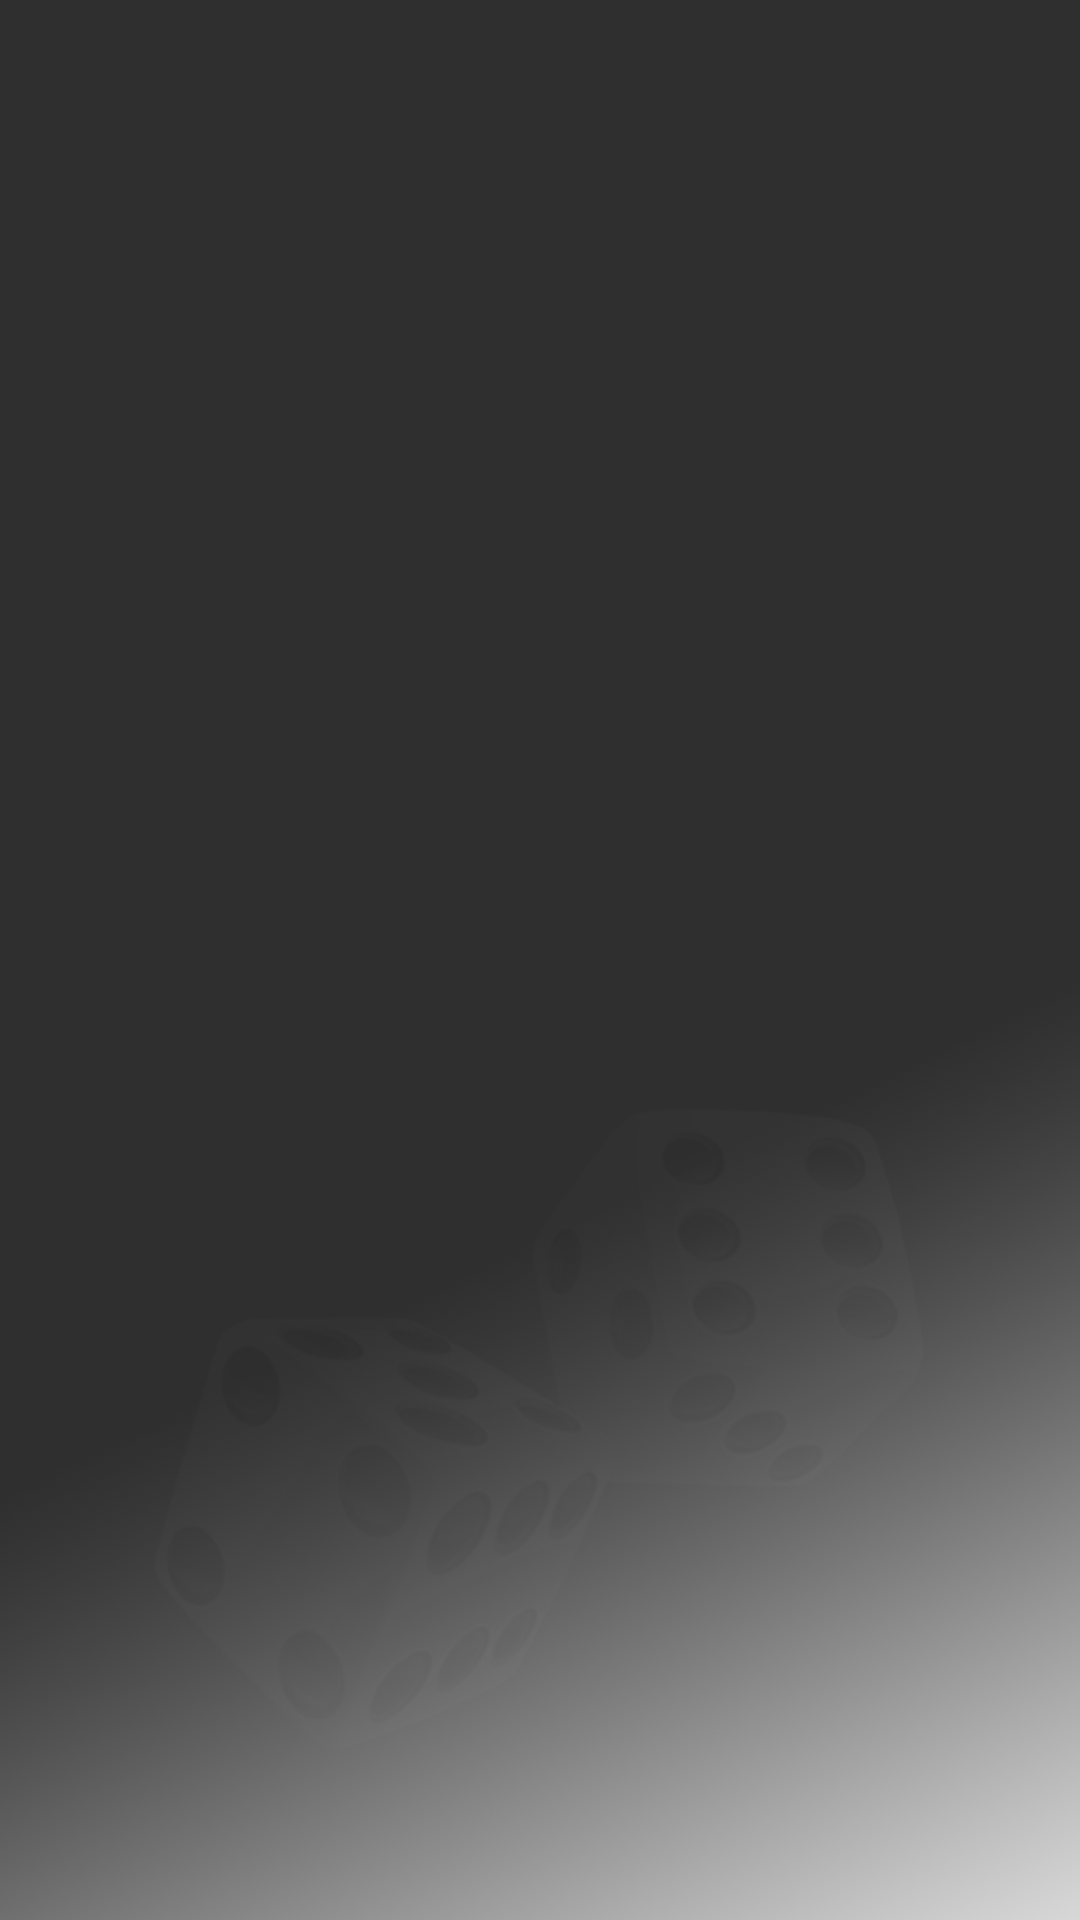

Reconstruct the res/layout file that produces this screen, plus the resources it refers to.
<!-- AndroidManifest.xml: application theme AppTheme -->
<!-- res/layout/activity_help.xml -->
<?xml version="1.0" encoding="utf-8"?>
<android.support.constraint.ConstraintLayout xmlns:android="http://schemas.android.com/apk/res/android"
    xmlns:app="http://schemas.android.com/apk/res-auto"
    xmlns:tools="http://schemas.android.com/tools"
    android:layout_width="match_parent"
    android:layout_height="match_parent"
    android:background="@mipmap/backgroundblackdice"
    tools:context="com.betterino.magnus.wonderbetterino_mm.HelpActivity">

    <LinearLayout
        android:layout_width="match_parent"
        android:layout_height="match_parent"
        android:orientation="vertical"
        android:layout_centerHorizontal="true">

        <ExpandableListView
            android:id="@+id/helpListView"
            android:divider="#505050"
            android:dividerHeight="1dp"
            android:layout_width="match_parent"
            android:layout_height="match_parent" />
    </LinearLayout>
</android.support.constraint.ConstraintLayout>
<!-- resources referenced by this layout -->
<resources>
  <!-- mipmap backgroundblackdice: png bitmap (mipmap-xxxhdpi, 579002 bytes) -->
  <style name="AppTheme" parent="Theme.AppCompat.Light.DarkActionBar">
          
          <item name="colorPrimary">@color/colorPrimary</item>
          <item name="colorPrimaryDark">@color/colorPrimaryDark</item>
          <item name="colorAccent">@color/colorAccent</item>
      </style>
  <color name="colorPrimary">#2f2f2f</color>
  <color name="colorPrimaryDark">#2f2f2f</color>
  <color name="colorAccent">#FF4081</color>
</resources>
